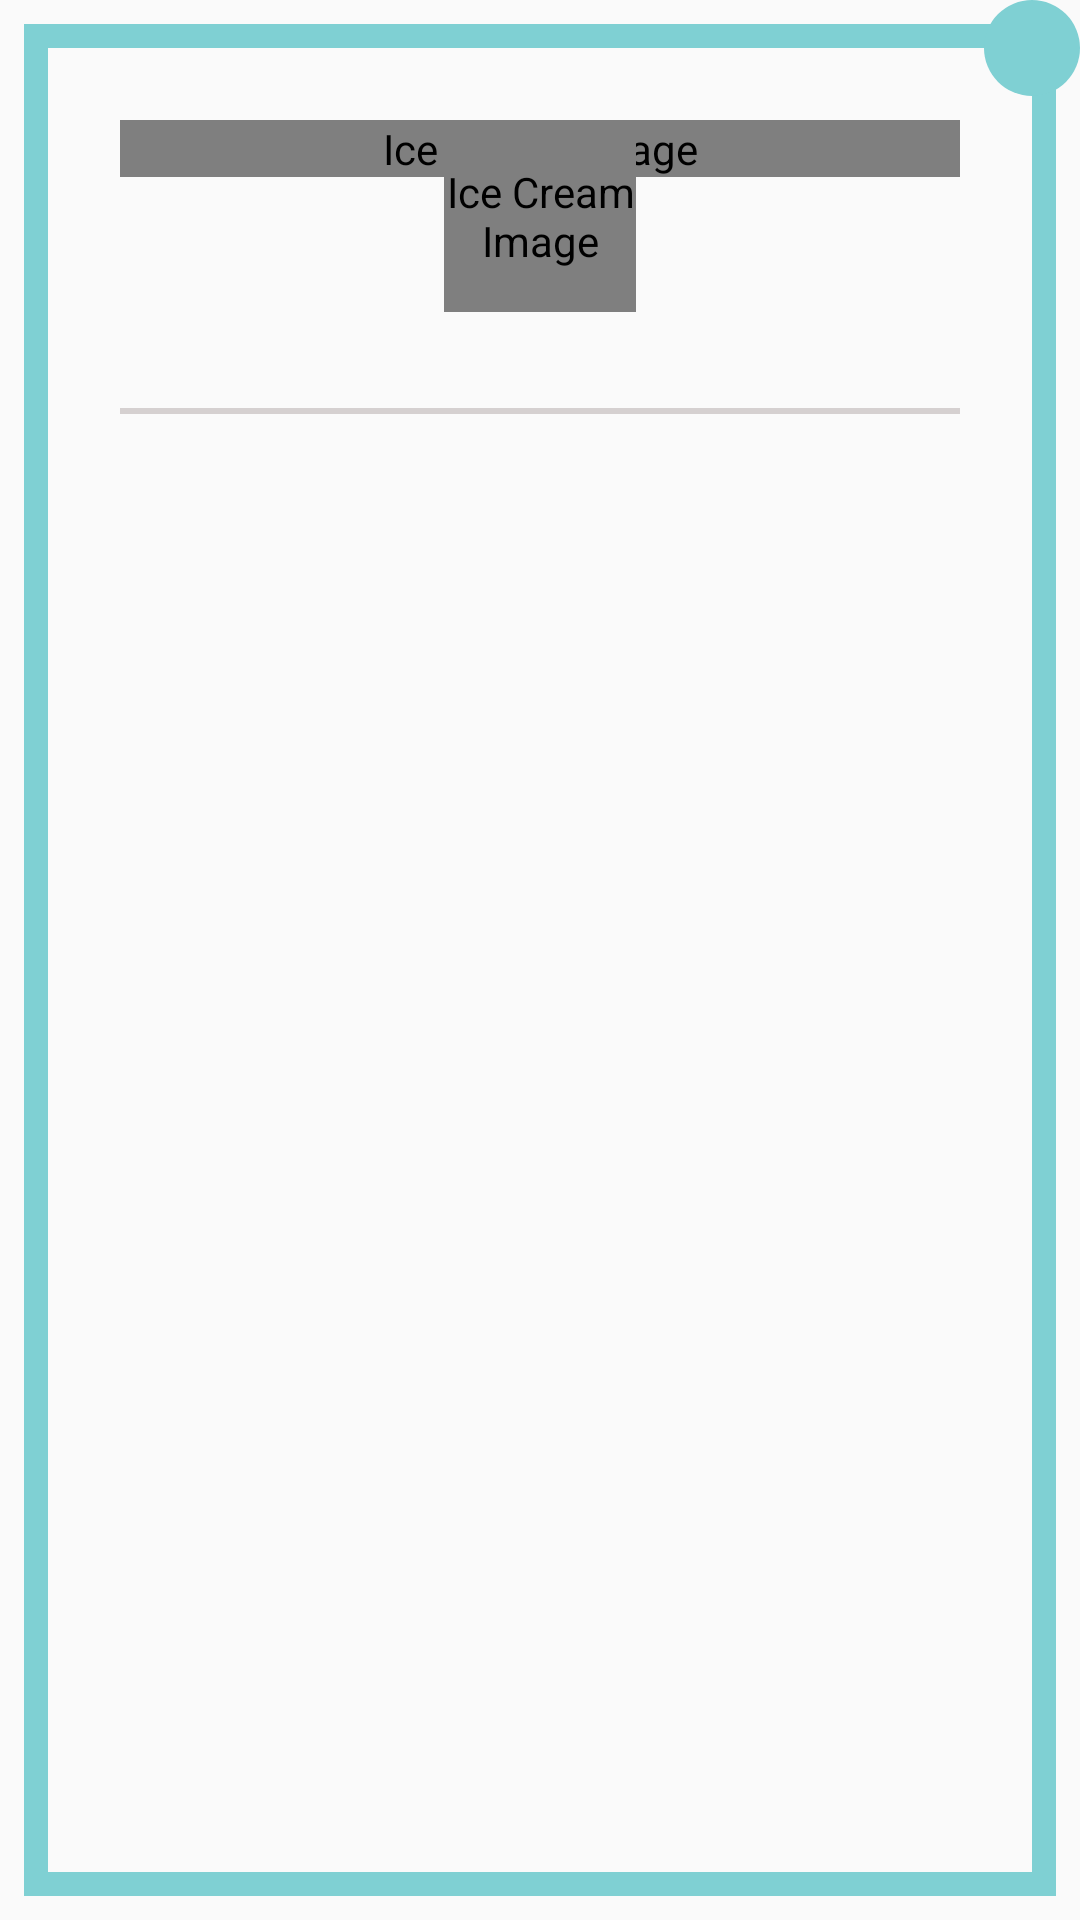

Produce the Android XML layout that renders to this screen, including the resource entries it uses.
<!-- AndroidManifest.xml: application theme AppTheme -->
<!-- res/layout/product_item.xml -->
<?xml version="1.0" encoding="utf-8"?>
<RelativeLayout xmlns:android="http://schemas.android.com/apk/res/android"
  xmlns:tools="http://schemas.android.com/tools"
  android:layout_width="match_parent"
  android:layout_height="wrap_content"
  >

  <LinearLayout
    android:layout_width="match_parent"
    android:layout_height="match_parent"
    android:layout_margin="8dp"
    android:padding="32dp"
    android:background="@drawable/product_background"
    android:orientation="vertical"
    >

    <RelativeLayout
      android:layout_width="wrap_content"
      android:layout_height="wrap_content"
      >

      <com.example.storedemo.ui.common.SquareImageView
        android:id="@+id/product_image_background"
        android:layout_width="match_parent"
        android:layout_height="wrap_content"
        android:background="@drawable/product_type_background"
        android:contentDescription="@string/product_image_desc"
        />

      <com.example.storedemo.ui.common.SquareImageView
        android:id="@+id/product_image"
        android:layout_width="64dp"
        android:layout_height="64dp"
        android:layout_centerInParent="true"
        android:adjustViewBounds="true"
        android:contentDescription="@string/product_image_desc"
        android:scaleType="fitCenter"
        />

    </RelativeLayout>


    <View
      android:layout_width="match_parent"
      android:layout_height="2dp"
      android:layout_marginTop="32dp"
      android:background="@color/productDividerColor"
      />

    <TextView
      android:id="@+id/product_name"
      style="@style/AppTheme.BoldText"
      android:layout_width="match_parent"
      android:layout_height="wrap_content"
      android:layout_marginTop="16dp"
      />

    <TextView
      android:id="@+id/product_price"
      style="@style/AppTheme.RegularText"
      android:layout_width="match_parent"
      android:layout_height="wrap_content"
      />

  </LinearLayout>

  <TextView
    android:id="@+id/product_counter"
    android:layout_width="32dp"
    android:layout_height="32dp"
    android:layout_alignParentEnd="true"
    android:layout_alignParentRight="true"
    android:background="@drawable/product_counter"
    android:gravity="center"
    android:textAlignment="center"
    android:textColor="@color/productCounterColor"
    tools:text="1"
    />

</RelativeLayout>
<!-- resources referenced by this layout -->
<resources>
  <color name="productCounterColor">#FDFEFE</color>
  <color name="productDividerColor">#D5D0D0</color>
  <!-- drawable product_background (drawable) -->
  <?xml version="1.0" encoding="utf-8"?>
  <shape xmlns:android="http://schemas.android.com/apk/res/android"
    android:shape="rectangle"
    >
    <stroke
      android:color="@color/productSelectedBackground"
      android:width="8dp"
      />
  </shape>
  <!-- drawable product_counter (drawable) -->
  <?xml version="1.0" encoding="utf-8"?>
  <shape xmlns:android="http://schemas.android.com/apk/res/android"
    android:shape="oval"
    >
    <size
      android:height="20dp"
      android:width="20dp"
      />
    <solid android:color="@color/productSelectedBackground" />
  </shape>
  <!-- drawable product_type_background (drawable) -->
  <?xml version="1.0" encoding="utf-8"?>
  <shape xmlns:android="http://schemas.android.com/apk/res/android"
    android:shape="oval"
    >
  
    <solid android:color="#666666" />
  </shape>
  <string name="product_image_desc">Ice Cream Image</string>
  <style name="AppTheme.BoldText">
      <item name="android:textColor">@color/textBoldColor</item>
    </style>
  <style name="AppTheme.RegularText">
      <item name="android:textColor">@color/textColor</item>
    </style>
  <style name="AppTheme" parent="Theme.AppCompat.Light.NoActionBar">
      
      <item name="colorPrimary">@color/colorPrimary</item>
      <item name="colorPrimaryDark">@color/colorPrimaryDark</item>
      <item name="colorAccent">@color/colorAccent</item>
    </style>
  <color name="productSelectedBackground">#7FD0D3</color>
  <color name="textBoldColor">#3A3A3A</color>
  <color name="textColor">#6D7C7D</color>
  <color name="colorPrimary">#7FD0D3</color>
  <color name="colorPrimaryDark">#0D7D81</color>
  <color name="colorAccent">#7FD0D3</color>
</resources>
